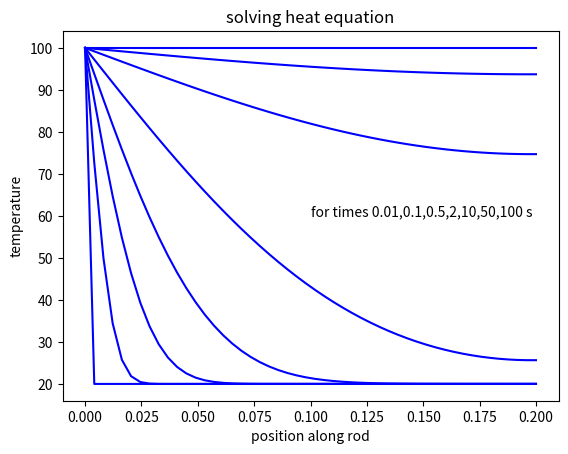

The matplotlib source for this figure:
import matplotlib.pyplot as plt
import numpy as np

# m is the number of space steps
m = 50
dcoeff=4.25e-4
length=0.2
# h is the time step
h = 1e-2
a = length / m
c = dcoeff * h / a**2

temp_high = 100.
temp_start = 20.

temp = np.zeros([m],float)
#print (temp.shape)
temp[0] = temp_high
temp[1:] = temp_start

tempprime = np.zeros([m],float)
tempprime[0] = temp_high
tempprime[1:] = temp_start

xarr = np.linspace(0,length,m)
yarr = np.zeros(m,float)
#print (y.shape)

snapshot = np.array ([0.01,0.1,0.5,2,10,50,100,500])

t = 0.
t_stop = 501.
epsilon = 1e-6

fig, ax = plt.subplots()

while t < t_stop:

    # put the code here for calculating the new temperature, tempprime, 
    # in terms of the old temperature - see slide 11
    for i in range(1,m-1):
        tempprime[i]=temp[i]+ c*(temp[i+1]+temp[i-1]-2*temp[i])
        i+=1
    tempprime[m-1]=tempprime[m-2]

    t += h
    temp, tempprime = tempprime, temp

    for i in range(8):
        if (abs(t - snapshot[i]) < epsilon):
            yarr = tempprime
            ax.plot(xarr,yarr,'b')

plt.title("solving heat equation")
plt.xlabel("position along rod")
plt.ylabel("temperature")
plt.text(0.1,60,'for times 0.01,0.1,0.5,2,10,50,100 s')
plt.savefig("heat_example.png")
plt.show()



